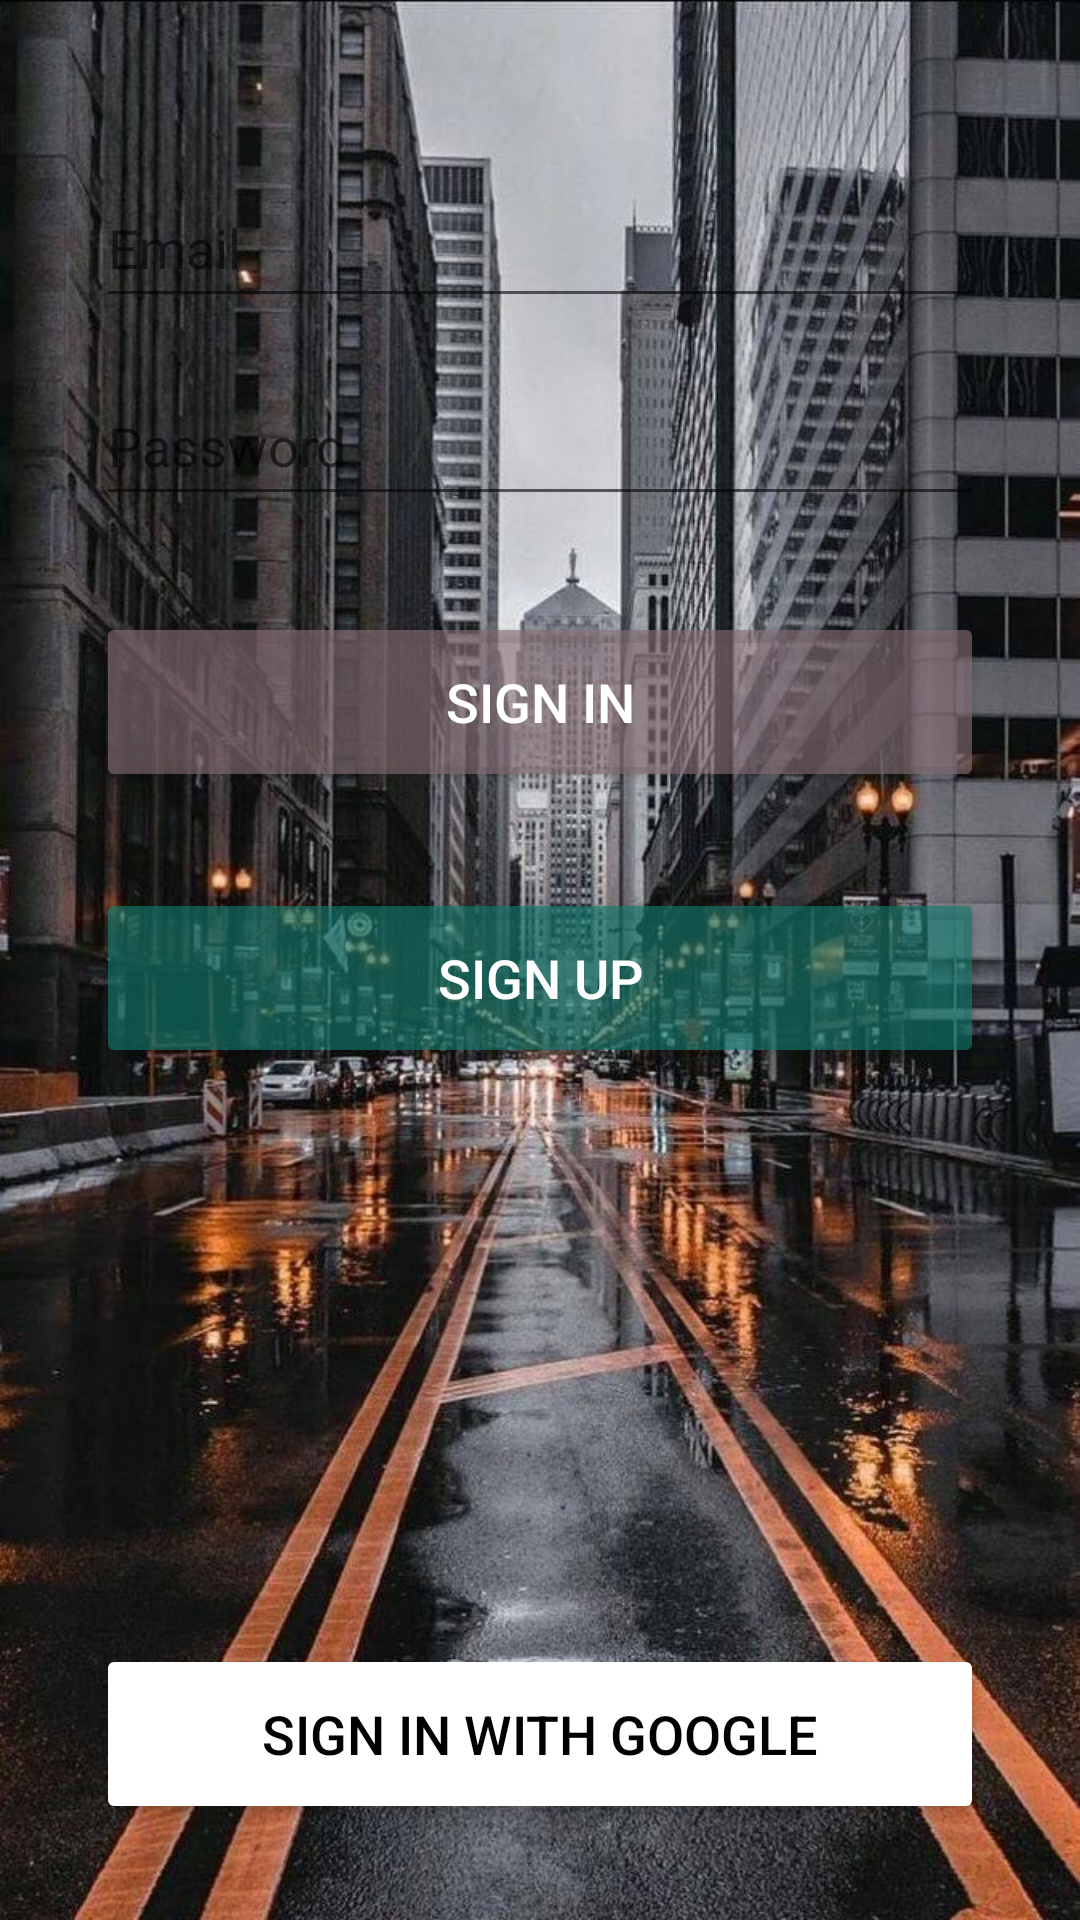

Here is an Android app screen rendered from its layout file. Give the layout XML and the strings, colors and styles it references.
<!-- AndroidManifest.xml: application theme Theme.NewsApp -->
<!-- res/layout/activity_login.xml -->
<?xml version="1.0" encoding="utf-8"?>
<androidx.constraintlayout.widget.ConstraintLayout xmlns:android="http://schemas.android.com/apk/res/android"
    xmlns:app="http://schemas.android.com/apk/res-auto"
    xmlns:tools="http://schemas.android.com/tools"
    android:layout_width="match_parent"
    android:layout_height="match_parent"
    tools:context=".ui.LoginActivity"
    android:background="@drawable/background">

    <EditText
        android:id="@+id/editTextTextEmailAddress"
        android:layout_width="match_parent"
        android:layout_height="50dp"
        android:layout_marginStart="32dp"
        android:layout_marginEnd="32dp"
        android:layout_marginBottom="16dp"
        android:ems="10"
        android:hint="Email"
        android:inputType="textEmailAddress"
        app:layout_constraintBottom_toTopOf="@+id/editTextTextPassword"
        app:layout_constraintEnd_toEndOf="parent"
        app:layout_constraintStart_toStartOf="parent" />

    <EditText
        android:id="@+id/editTextTextPassword"
        android:layout_width="match_parent"
        android:layout_height="50dp"
        android:layout_marginStart="32dp"
        android:layout_marginEnd="32dp"
        android:layout_marginBottom="32dp"
        android:ems="10"
        android:hint="Password"
        android:inputType="textPassword"
        app:layout_constraintBottom_toTopOf="@+id/buttonLogin"
        app:layout_constraintEnd_toEndOf="parent"
        app:layout_constraintStart_toStartOf="parent" />

    <Button
        android:id="@+id/buttonLogin"
        android:layout_width="match_parent"
        android:layout_height="60dp"
        android:layout_marginStart="32dp"
        android:layout_marginEnd="32dp"
        android:layout_marginBottom="32dp"
        android:backgroundTint="@color/purple"
        android:text="@string/login_sign_in"
        android:textColor="@color/design_default_color_on_primary"
        android:textSize="18sp"
        app:layout_constraintBottom_toTopOf="@+id/buttonSingUp"
        app:layout_constraintEnd_toEndOf="parent"
        app:layout_constraintHorizontal_bias="0.0"
        app:layout_constraintStart_toStartOf="parent" />

    <Button
        android:id="@+id/buttonSingUp"
        android:layout_width="match_parent"
        android:layout_height="60dp"
        android:layout_marginStart="32dp"
        android:layout_marginEnd="32dp"
        android:layout_marginBottom="192dp"
        android:backgroundTint="@color/green_trans"
        android:text="@string/login_sign_up"
        android:textColor="@color/design_default_color_on_primary"
        android:textSize="18sp"
        app:layout_constraintBottom_toTopOf="@+id/buttonGoogleLogin"
        app:layout_constraintEnd_toEndOf="parent"
        app:layout_constraintHorizontal_bias="0.0"
        app:layout_constraintStart_toStartOf="parent" />

    <Button
        android:id="@+id/buttonGoogleLogin"
        android:layout_width="match_parent"
        android:layout_height="60dp"
        android:layout_marginStart="32dp"
        android:layout_marginEnd="32dp"
        android:layout_marginBottom="32dp"
        android:drawableStart="@drawable/google"
        android:text="@string/login_with_google"
        android:textColor="@color/design_default_color_on_secondary"
        android:textSize="18sp"
        android:backgroundTint="@color/white"
        app:layout_constraintBottom_toBottomOf="parent"
        app:layout_constraintEnd_toEndOf="parent"
        app:layout_constraintStart_toStartOf="parent" />

</androidx.constraintlayout.widget.ConstraintLayout>
<!-- resources referenced by this layout -->
<resources>
  <color name="green_trans">#A0117C6F</color>
  <color name="purple">#A0846D74</color>
  <color name="white">#FFFFFFFF</color>
  <!-- drawable background: jpeg bitmap (drawable, 155714 bytes) -->
  <string name="login_sign_in">Sign in</string>
  <string name="login_sign_up">Sign up</string>
  <string name="login_with_google">Sign in with Google</string>
  <style name="Theme.NewsApp" parent="Theme.MaterialComponents.DayNight.NoActionBar">
          
          <item name="colorPrimary">@color/purple_500</item>
          <item name="colorPrimaryVariant">@color/purple_700</item>
          <item name="colorOnPrimary">@color/white</item>
          
          <item name="colorSecondary">@color/teal_200</item>
          <item name="colorSecondaryVariant">@color/teal_700</item>
          <item name="colorOnSecondary">@color/black</item>
          
          <item name="android:statusBarColor" tools:targetApi="l">?attr/colorPrimaryVariant</item>
          
      </style>
  <color name="purple_500">#289C8E</color>
  <color name="purple_700">#117C6F</color>
  <color name="teal_200">#FF03DAC5</color>
  <color name="teal_700">#FF018786</color>
  <color name="black">#FF000000</color>
</resources>
